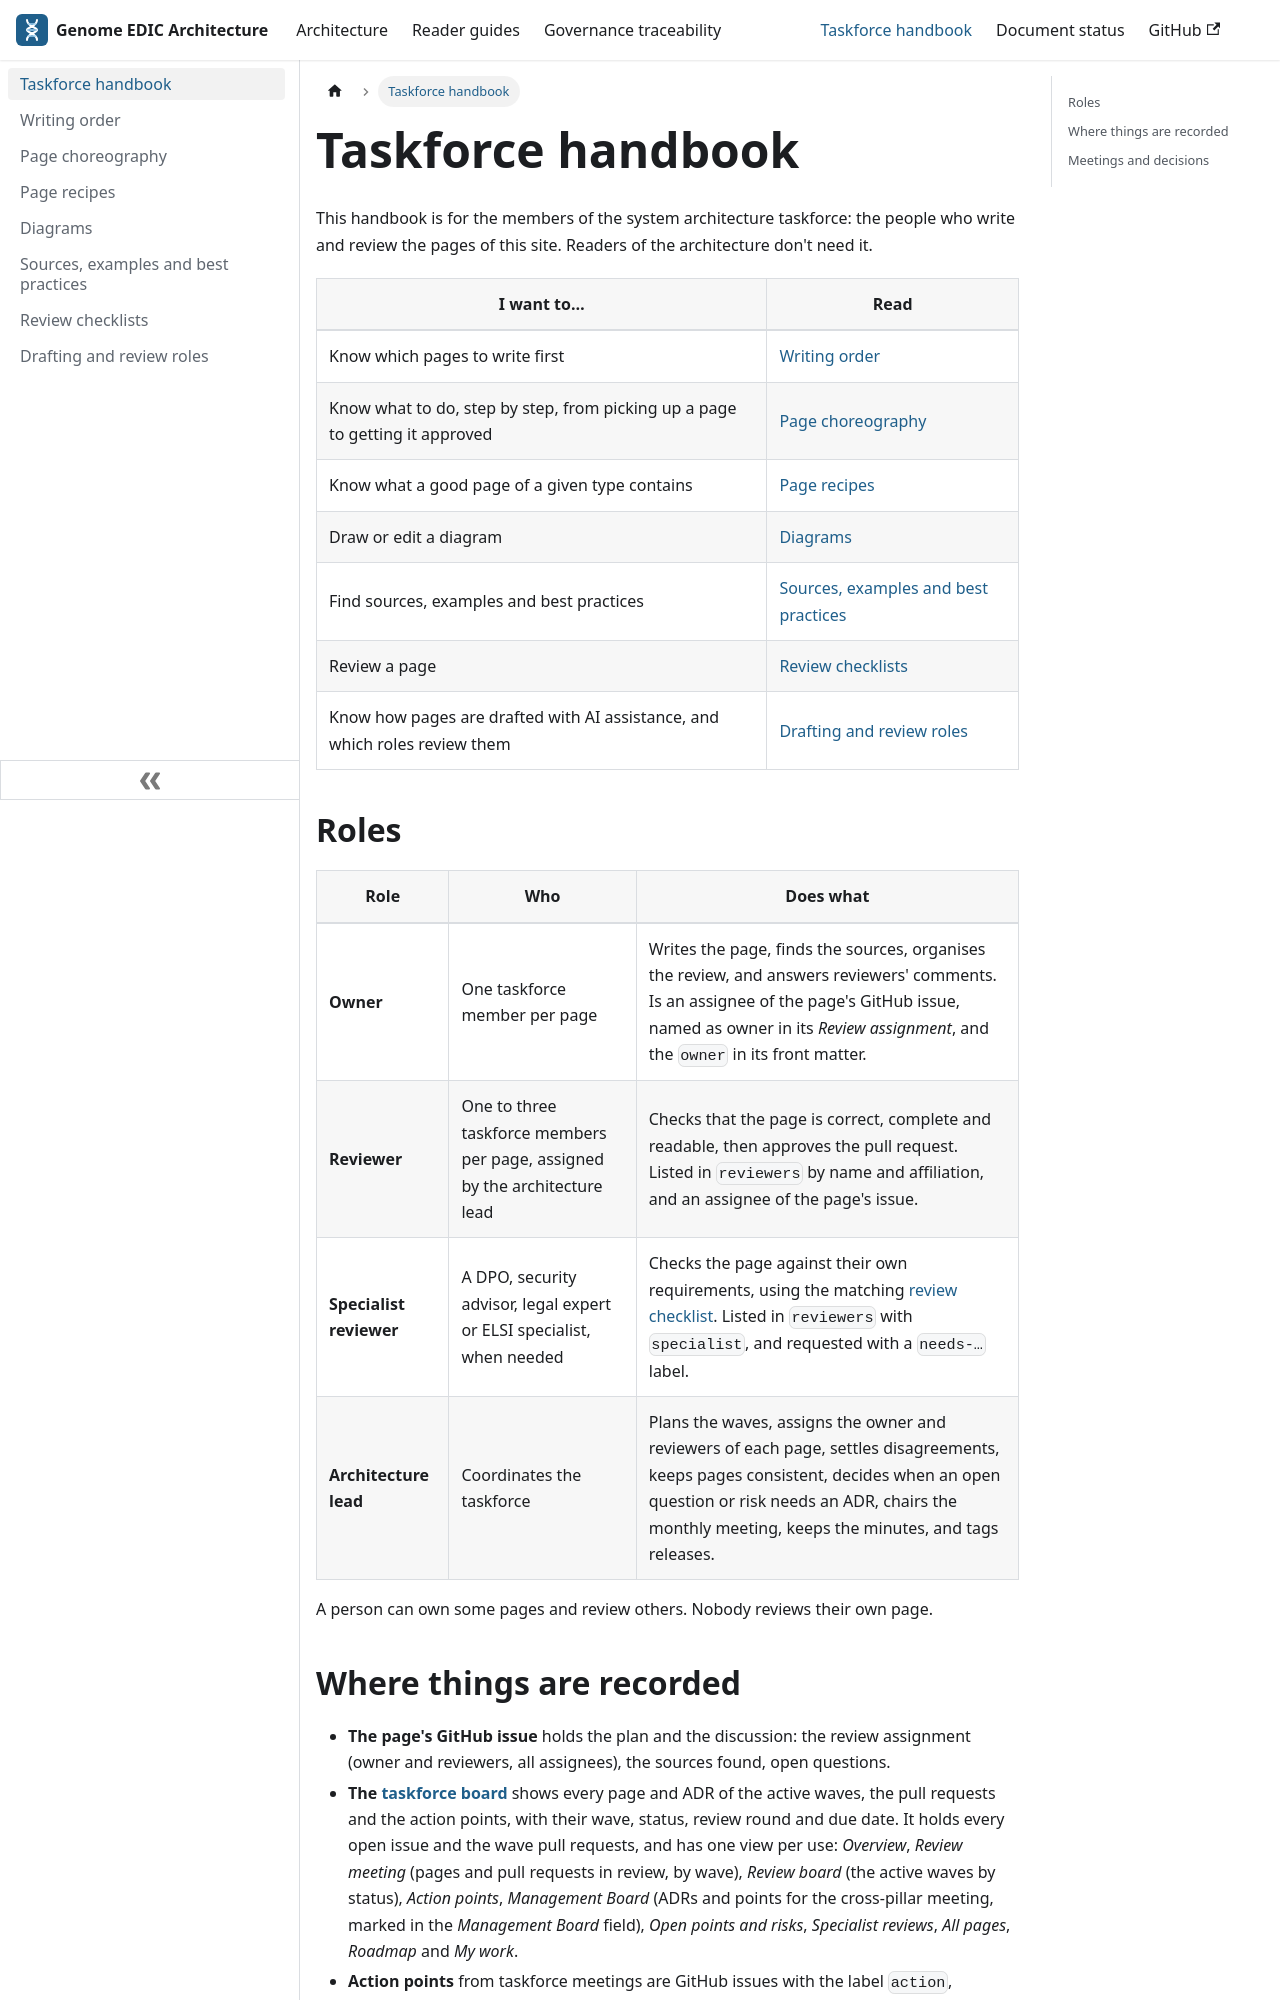

repository: GenomicDataInfrastructure/system-architecture · page: handbook.html · generator: docusaurus

---
title: Taskforce handbook
slug: /handbook
sidebar_position: 0
hide_page_meta: true
---

# Taskforce handbook

This handbook is for the members of the system architecture taskforce: the people who write and review the pages of this site. Readers of the architecture don't need it.

| I want to… | Read |
|---|---|
| Know which pages to write first | [Writing order](/handbook/writing-order) |
| Know what to do, step by step, from picking up a page to getting it approved | [Page choreography](/handbook/choreography) |
| Know what a good page of a given type contains | [Page recipes](/handbook/recipes) |
| Draw or edit a diagram | [Diagrams](/handbook/diagrams) |
| Find sources, examples and best practices | [Sources, examples and best practices](/handbook/sources-and-examples) |
| Review a page | [Review checklists](/handbook/review-checklists) |
| Know how pages are drafted with AI assistance, and which roles review them | [Drafting and review roles](/handbook/drafting-roles) |

## Roles

| Role | Who | Does what |
|---|---|---|
| **Owner** | One taskforce member per page | Writes the page, finds the sources, organises the review, and answers reviewers' comments. Is an assignee of the page's GitHub issue, named as owner in its *Review assignment*, and the `owner` in its front matter. |
| **Reviewer** | One to three taskforce members per page, assigned by the architecture lead | Checks that the page is correct, complete and readable, then approves the pull request. Listed in `reviewers` by name and affiliation, and an assignee of the page's issue. |
| **Specialist reviewer** | A DPO, security advisor, legal expert or ELSI specialist, when needed | Checks the page against their own requirements, using the matching [review checklist](/handbook/review-checklists). Listed in `reviewers` with `specialist`, and requested with a `needs-…` label. |
| **Architecture lead** | Coordinates the taskforce | Plans the waves, assigns the owner and reviewers of each page, settles disagreements, keeps pages consistent, decides when an open question or risk needs an ADR, chairs the monthly meeting, keeps the minutes, and tags releases. |

A person can own some pages and review others. Nobody reviews their own page.
